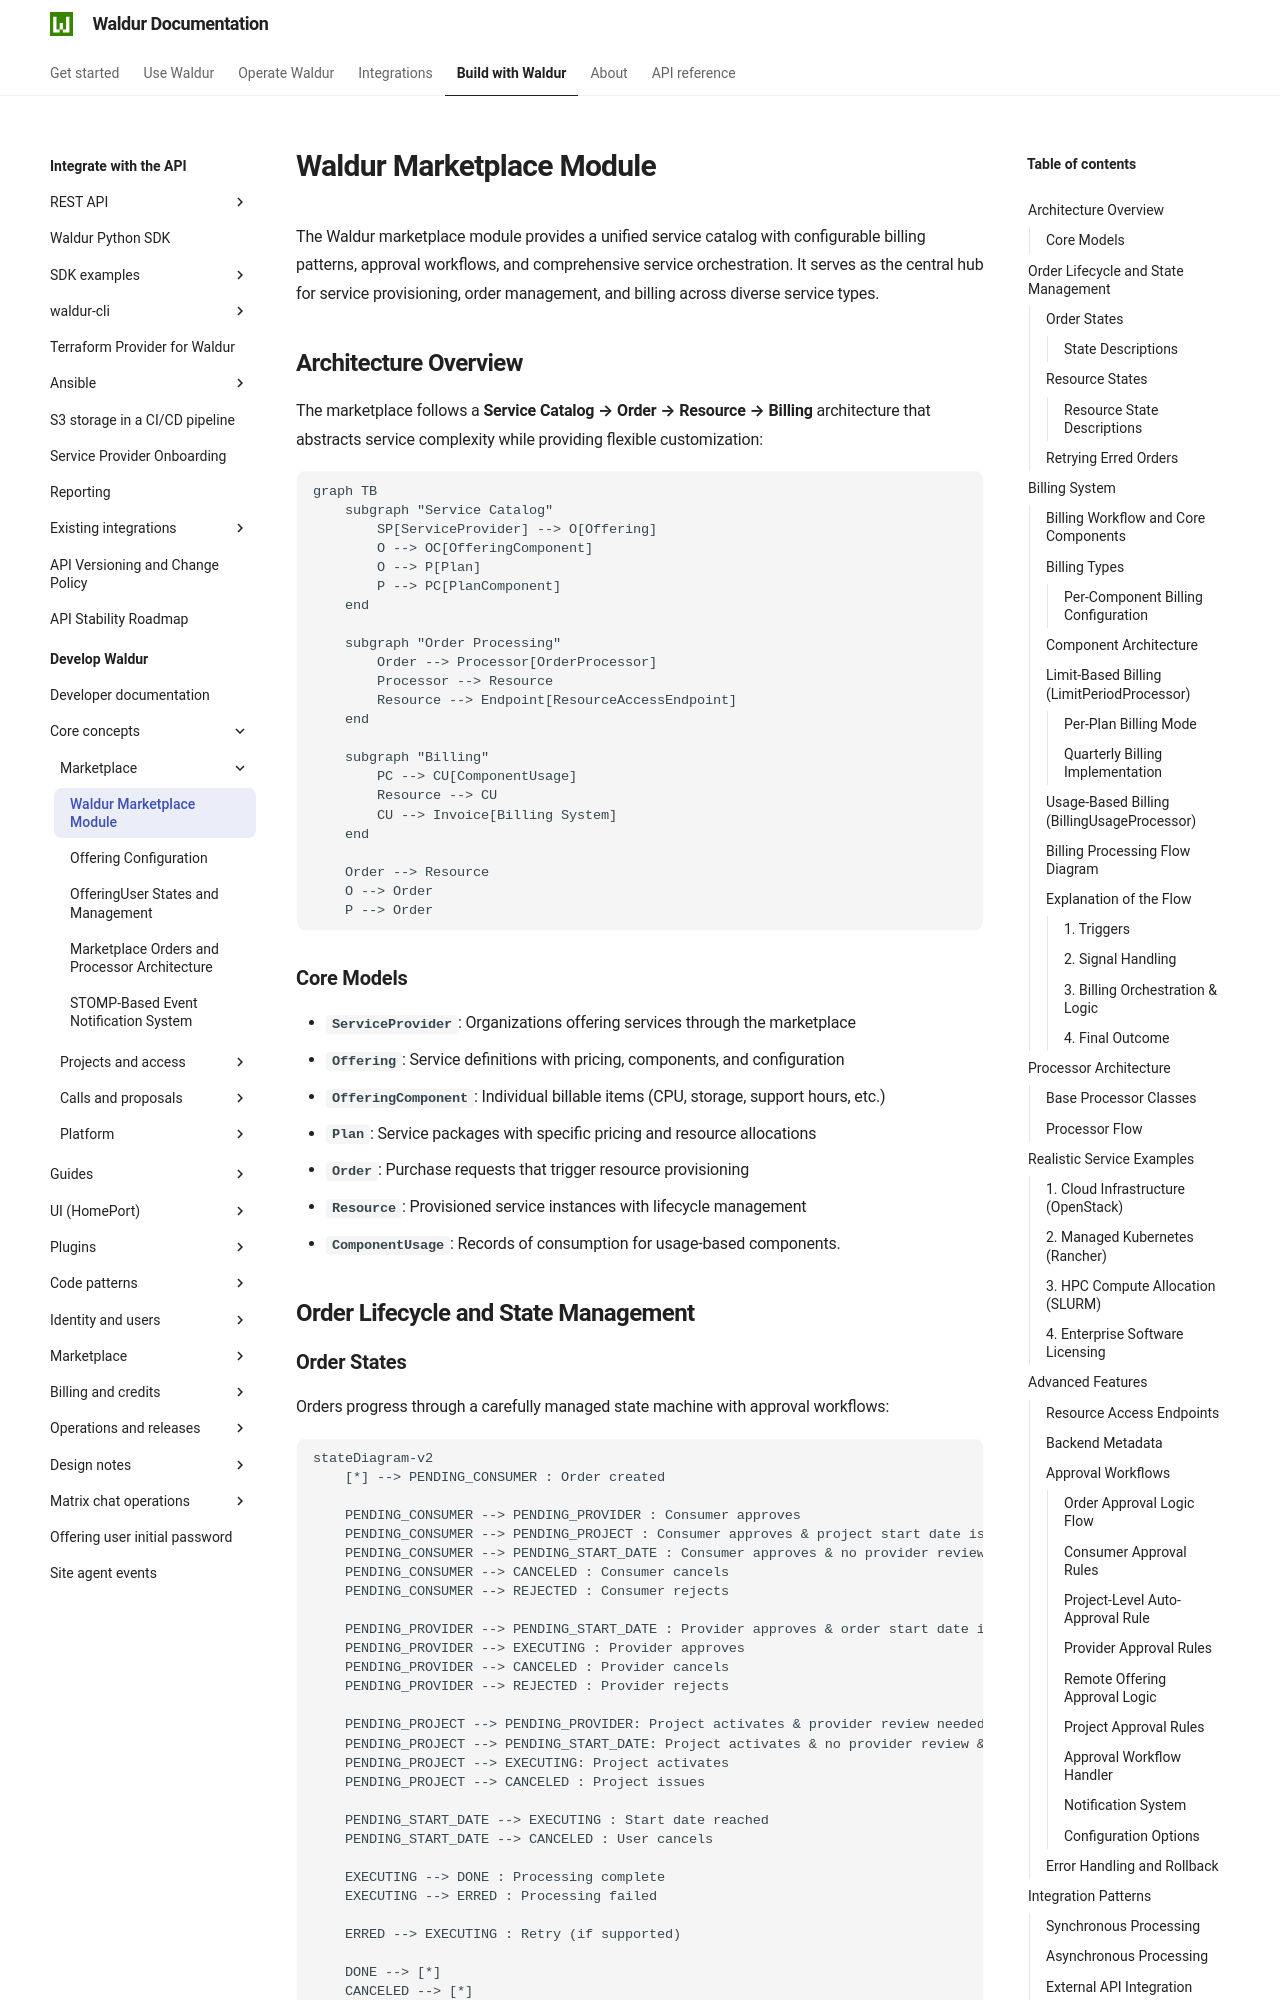

repository: waldur/waldur-docs · page: latest/developer-guide/core-concepts/marketplace/index.html · generator: mkdocs

# Waldur Marketplace Module

<!-- EXTERNAL DOCUMENT
Source: https://code.opennodecloud.com/waldur/waldur-mastermind.git
Branch: develop
Remote Path: docs//core-concepts/marketplace.md
Local Path: docs/developer-guide
Last Sync: 2026-11-02T16:54:06.947235

WARNING: This file is automatically synchronized from the source repository.
DO NOT EDIT this file directly. Changes will be overwritten.
Edit the source at: https://code.opennodecloud.com/waldur/waldur-mastermind.git/-/tree/develop/docs//core-concepts/marketplace.md
-->


The Waldur marketplace module provides a unified service catalog with configurable billing patterns, approval workflows, and comprehensive service orchestration. It serves as the central hub for service provisioning, order management, and billing across diverse service types.

## Architecture Overview

The marketplace follows a **Service Catalog → Order → Resource → Billing** architecture that abstracts service complexity while providing flexible customization:

```mermaid
graph TB
    subgraph "Service Catalog"
        SP[ServiceProvider] --> O[Offering]
        O --> OC[OfferingComponent]
        O --> P[Plan]
        P --> PC[PlanComponent]
    end

    subgraph "Order Processing"
        Order --> Processor[OrderProcessor]
        Processor --> Resource
        Resource --> Endpoint[ResourceAccessEndpoint]
    end

    subgraph "Billing"
        PC --> CU[ComponentUsage]
        Resource --> CU
        CU --> Invoice[Billing System]
    end

    Order --> Resource
    O --> Order
    P --> Order
```

### Core Models

- **`ServiceProvider`**: Organizations offering services through the marketplace
- **`Offering`**: Service definitions with pricing, components, and configuration
- **`OfferingComponent`**: Individual billable items (CPU, storage, support hours, etc.)
- **`Plan`**: Service packages with specific pricing and resource allocations
- **`Order`**: Purchase requests that trigger resource provisioning
- **`Resource`**: Provisioned service instances with lifecycle management
- **`ComponentUsage`**: Records of consumption for usage-based components.

## Order Lifecycle and State Management
